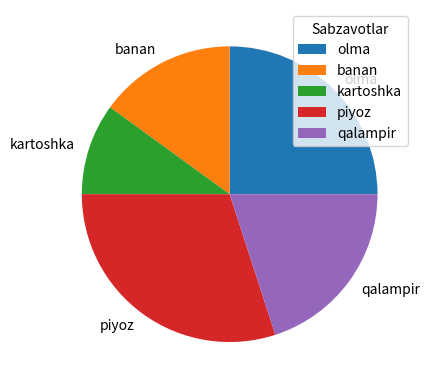

Generate this figure with matplotlib:
import numpy as np
import matplotlib.pyplot as plt

x = np.array([25,15,10,30,20])
mylabels = ["olma", 'banan', "kartoshka", 'piyoz', 'qalampir']

plt.pie(x, labels=mylabels)
plt.legend(title = 'Sabzavotlar')
plt.show()